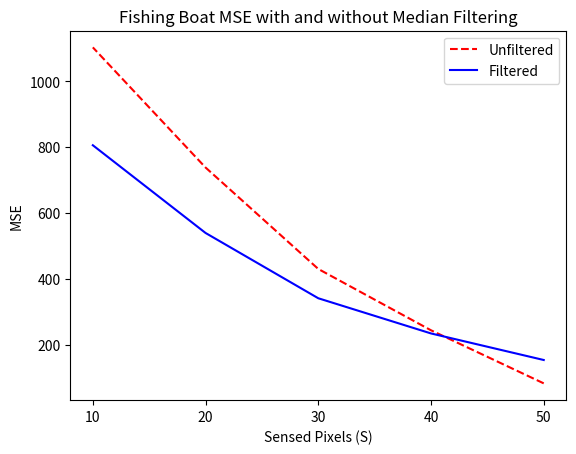
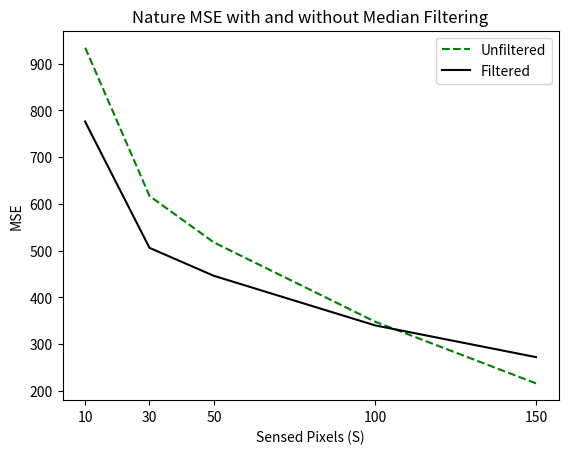
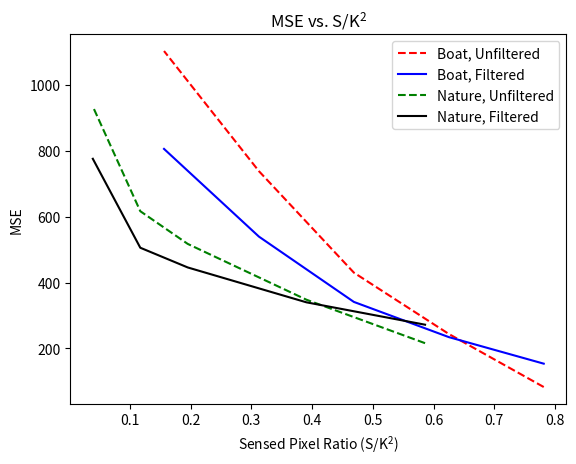

Here is the Python script that generated these plots, in order:
import numpy as np
import matplotlib.pyplot as plt

boatK = 8
boatS = np.asarray([50, 40, 30, 20, 10])
boatMSE = [82.795, 243.966, 430.215, 738.271, 1103.212]
boatFiltMSE = [153.729, 234.401, 341.245, 539.536, 805.95]
plt.plot(boatS, boatMSE, 'r--', label='Unfiltered')
plt.plot(boatS, boatFiltMSE, 'b', label='Filtered')
plt.xlabel('Sensed Pixels (S)')
plt.ylabel('MSE')
plt.title('Fishing Boat MSE with and without Median Filtering')
plt.xticks(boatS)
plt.legend()
# plt.show()
# plt.savefig('boatMSE')
plt.clf()


natureK = 16
natureS = np.asarray([150, 100, 50, 30, 10])
natureMSE = [215.923, 347.963, 517.379, 616.76, 934.645]
natureFiltMSE = [272.071, 340.04, 445.909, 505.805, 775.932]
plt.plot(natureS, natureMSE, 'g--', label='Unfiltered')
plt.plot(natureS, natureFiltMSE, 'k', label='Filtered')
plt.xlabel('Sensed Pixels (S)')
plt.ylabel('MSE')
plt.title('Nature MSE with and without Median Filtering')
plt.xticks(natureS)
plt.legend()
# plt.show()
# plt.savefig('natureMSE')
plt.clf()


params = {'mathtext.default': 'regular'}
plt.rcParams.update(params)
plt.plot(boatS/(boatK**2), boatMSE, 'r--', label='Boat, Unfiltered')
plt.plot(boatS/(boatK**2), boatFiltMSE, 'b', label='Boat, Filtered')
plt.plot(natureS/(natureK**2), natureMSE, 'g--', label='Nature, Unfiltered')
plt.plot(natureS/(natureK**2), natureFiltMSE, 'k', label='Nature, Filtered')
plt.xlabel('Sensed Pixel Ratio ($S/K^2$)')
plt.ylabel('MSE')
plt.title('MSE vs. $S/K^2$')
plt.legend()
# plt.show()
# plt.savefig('bothMSE')
plt.clf()
